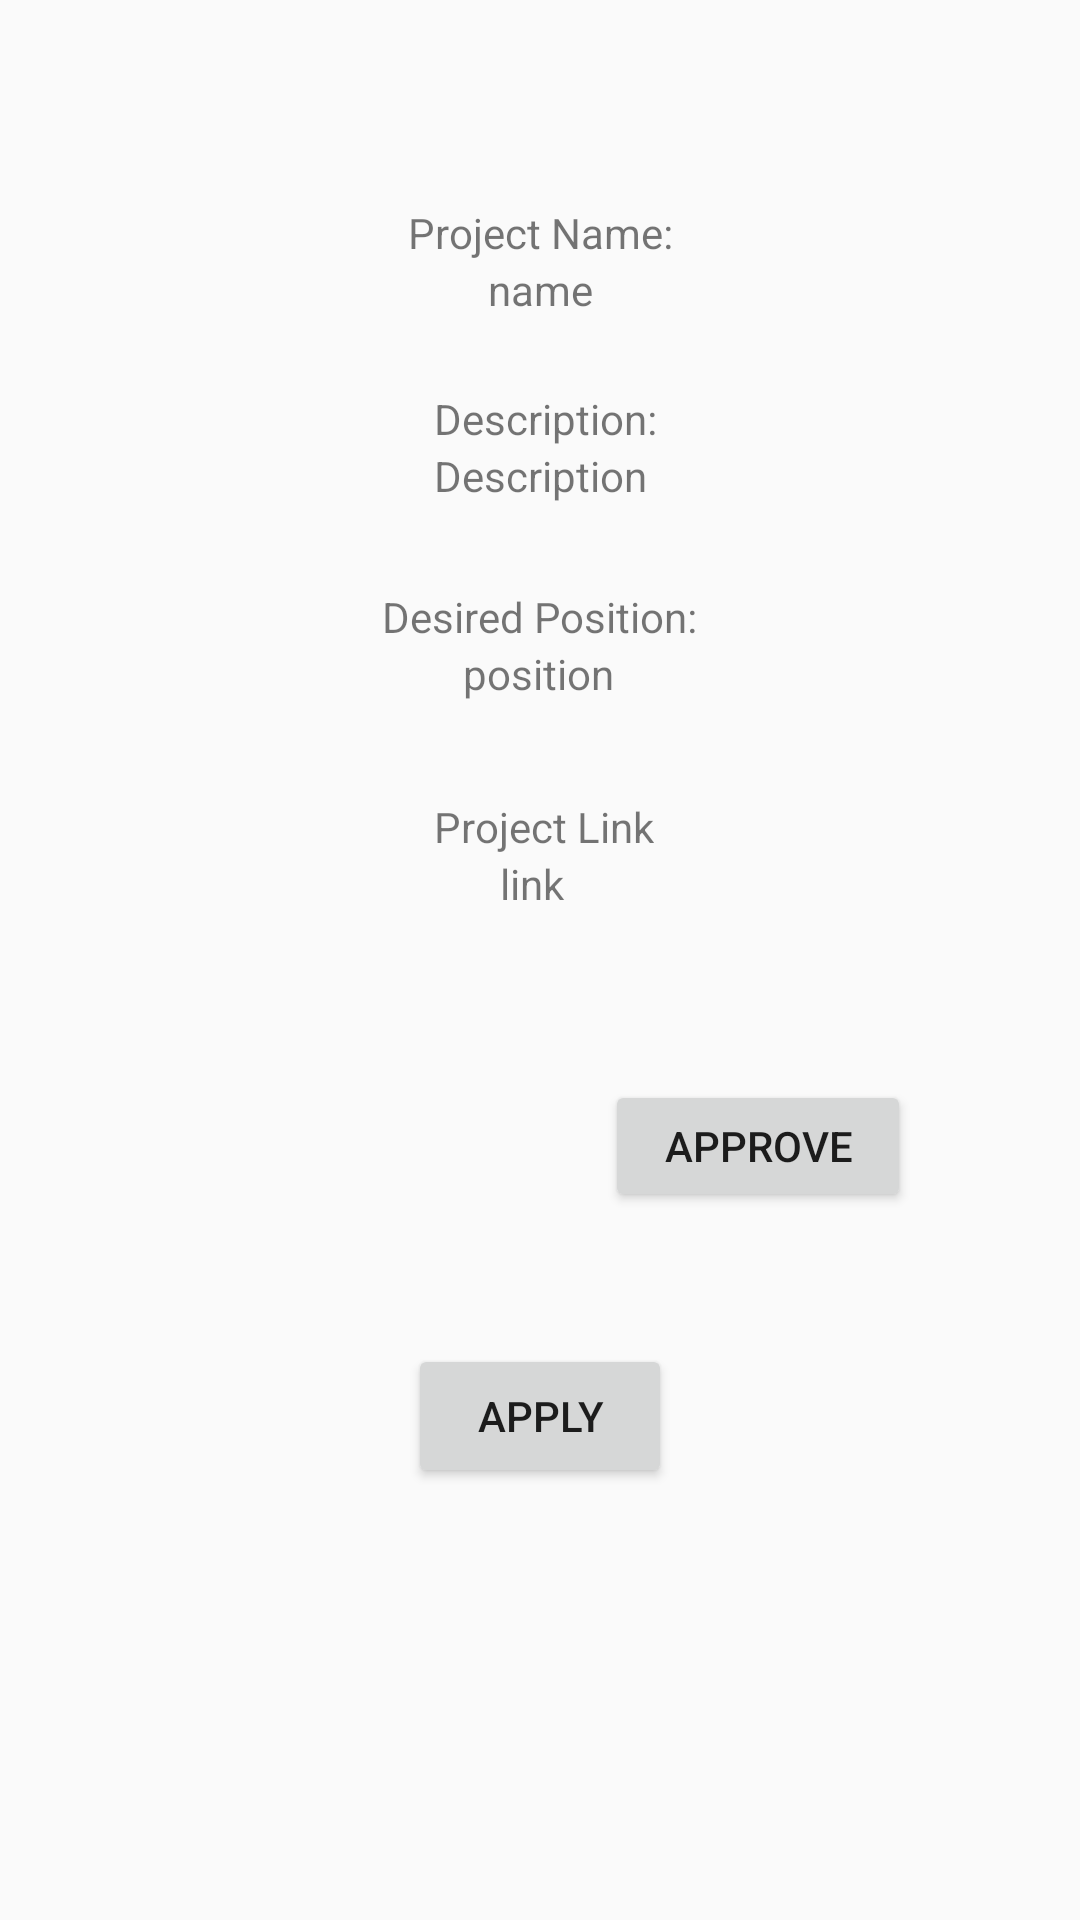

Produce the Android XML layout that renders to this screen, including the resource entries it uses.
<!-- AndroidManifest.xml: application theme AppTheme -->
<!-- res/layout/activity_project_detail.xml -->
<?xml version="1.0" encoding="utf-8"?>
<androidx.constraintlayout.widget.ConstraintLayout xmlns:android="http://schemas.android.com/apk/res/android"
    xmlns:app="http://schemas.android.com/apk/res-auto"
    xmlns:tools="http://schemas.android.com/tools"
    android:layout_width="match_parent"
    android:layout_height="match_parent"
    tools:context=".ProjectDetail">

    <TextView
        android:id="@+id/textView4"
        android:layout_width="wrap_content"
        android:layout_height="wrap_content"
        android:text="name"
        app:layout_constraintEnd_toEndOf="parent"
        app:layout_constraintStart_toStartOf="parent"
        app:layout_constraintTop_toBottomOf="@+id/textView11" />

    <TextView
        android:id="@+id/textView8"
        android:layout_width="wrap_content"
        android:layout_height="wrap_content"
        android:text="Description"
        app:layout_constraintEnd_toEndOf="parent"
        app:layout_constraintStart_toStartOf="parent"
        app:layout_constraintTop_toBottomOf="@+id/textView12" />

    <TextView
        android:id="@+id/textView9"
        android:layout_width="wrap_content"
        android:layout_height="wrap_content"
        android:text="position"
        app:layout_constraintEnd_toEndOf="parent"
        app:layout_constraintHorizontal_bias="0.498"
        app:layout_constraintStart_toStartOf="parent"
        app:layout_constraintTop_toBottomOf="@+id/textView14" />

    <TextView
        android:id="@+id/textView10"
        android:layout_width="27dp"
        android:layout_height="19dp"
        android:layout_marginBottom="228dp"
        android:text="link"
        app:layout_constraintBottom_toBottomOf="parent"
        app:layout_constraintEnd_toEndOf="parent"
        app:layout_constraintStart_toStartOf="parent"
        app:layout_constraintTop_toBottomOf="@+id/textView13"
        app:layout_constraintVertical_bias="0.0" />

    <TextView
        android:id="@+id/textView11"
        android:layout_width="wrap_content"
        android:layout_height="wrap_content"
        android:layout_marginTop="68dp"
        android:text="Project Name:"
        app:layout_constraintEnd_toEndOf="parent"
        app:layout_constraintStart_toStartOf="parent"
        app:layout_constraintTop_toTopOf="parent" />

    <TextView
        android:id="@+id/textView12"
        android:layout_width="wrap_content"
        android:layout_height="wrap_content"
        android:layout_marginTop="24dp"
        android:text="Description:"
        app:layout_constraintEnd_toEndOf="parent"
        app:layout_constraintHorizontal_bias="0.507"
        app:layout_constraintStart_toStartOf="parent"
        app:layout_constraintTop_toBottomOf="@+id/textView4" />

    <TextView
        android:id="@+id/textView13"
        android:layout_width="wrap_content"
        android:layout_height="wrap_content"
        android:layout_marginTop="32dp"
        android:text="Project Link"
        app:layout_constraintEnd_toEndOf="parent"
        app:layout_constraintHorizontal_bias="0.505"
        app:layout_constraintStart_toStartOf="parent"
        app:layout_constraintTop_toBottomOf="@+id/textView9" />

    <TextView
        android:id="@+id/textView14"
        android:layout_width="wrap_content"
        android:layout_height="wrap_content"
        android:layout_marginTop="28dp"
        android:text="Desired Position:"
        app:layout_constraintEnd_toEndOf="parent"
        app:layout_constraintStart_toStartOf="parent"
        app:layout_constraintTop_toBottomOf="@+id/textView8" />

    <Button
        android:id="@+id/apply"
        android:layout_width="wrap_content"
        android:layout_height="wrap_content"
        android:text="Apply"
        app:layout_constraintBottom_toBottomOf="parent"
        app:layout_constraintEnd_toEndOf="parent"
        app:layout_constraintStart_toStartOf="parent"
        app:layout_constraintTop_toBottomOf="@+id/textView10" />

    <TextView
        android:id="@+id/requester"
        android:layout_width="wrap_content"
        android:layout_height="wrap_content"
        android:layout_marginStart="120dp"
        android:layout_marginTop="312dp"
        android:layout_marginBottom="313dp"
        android:text="TextView"
        app:layout_constraintBottom_toBottomOf="parent"
        app:layout_constraintStart_toStartOf="parent"
        app:layout_constraintTop_toTopOf="@+id/textView4" />

    <Button
        android:id="@+id/approve"
        android:layout_width="102dp"
        android:layout_height="44dp"
        android:text="Approve"
        app:layout_constraintBaseline_toBaselineOf="@+id/requester"
        app:layout_constraintEnd_toEndOf="parent"
        app:layout_constraintHorizontal_bias="0.306"
        app:layout_constraintStart_toEndOf="@+id/requester" />
</androidx.constraintlayout.widget.ConstraintLayout>
<!-- resources referenced by this layout -->
<resources>
  <style name="AppTheme" parent="Theme.AppCompat.Light.DarkActionBar">
          
          <item name="colorPrimary">@color/colorPrimary</item>
          <item name="colorPrimaryDark">@color/colorPrimaryDark</item>
          <item name="colorAccent">@color/colorAccent</item>
      </style>
  <color name="colorPrimary">#008577</color>
  <color name="colorPrimaryDark">#00574B</color>
  <color name="colorAccent">#337aff</color>
</resources>
